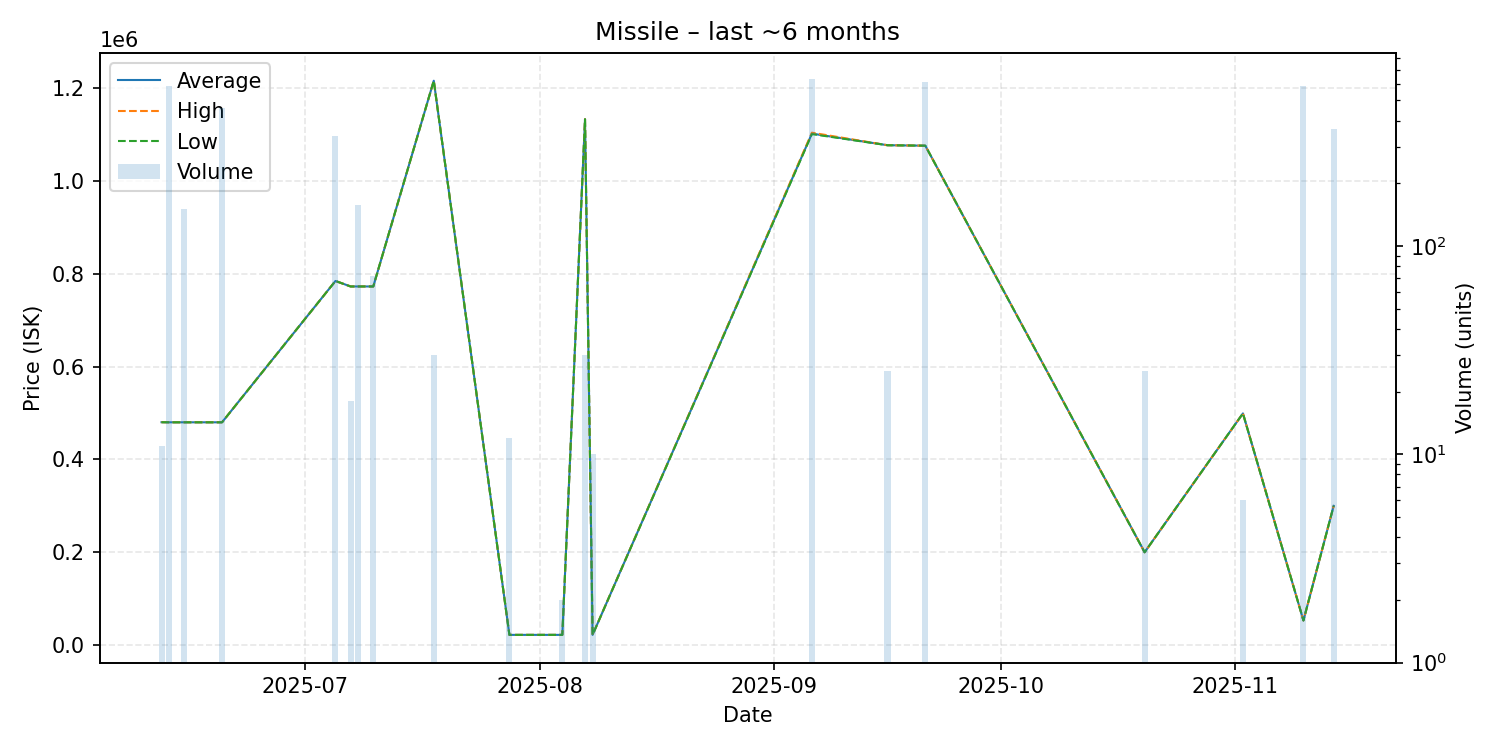

Source data for this figure (header and first rows):
date, average, highest, lowest, order_count, volume
2025-06-12, 480200, 480200, 480200, 1, 11
2025-06-13, 480000, 480000, 480000, 3, 587
2025-06-15, 480000, 480000, 480000, 1, 150
2025-06-20, 480000, 480000, 480000, 6, 458
2025-07-05, 784500, 784500, 784500, 4, 336
2025-07-07, 772700, 772700, 772700, 1, 18
2025-07-08, 772700, 772700, 772700, 1, 157
2025-07-10, 772700, 772700, 772700, 1, 72
2025-07-18, 1216000, 1216000, 1216000, 1, 30
2025-07-28, 22000, 22000, 22000, 1, 12
2025-08-04, 22000, 22000, 22000, 1, 2
2025-08-07, 1133000, 1133000, 1133000, 1, 30
2025-08-08, 22000, 22000, 22000, 1, 10
2025-09-06, 1102000, 1104000, 1101000, 6, 633
2025-09-16, 1077000, 1077000, 1077000, 1, 25
2025-09-21, 1076000, 1076000, 1076000, 3, 615
2025-10-20, 200000, 200000, 200000, 1, 25
2025-11-02, 499200, 499200, 499200, 1, 6
2025-11-10, 53000, 53000, 53000, 2, 583
2025-11-14, 300000, 300000, 300000, 3, 364
